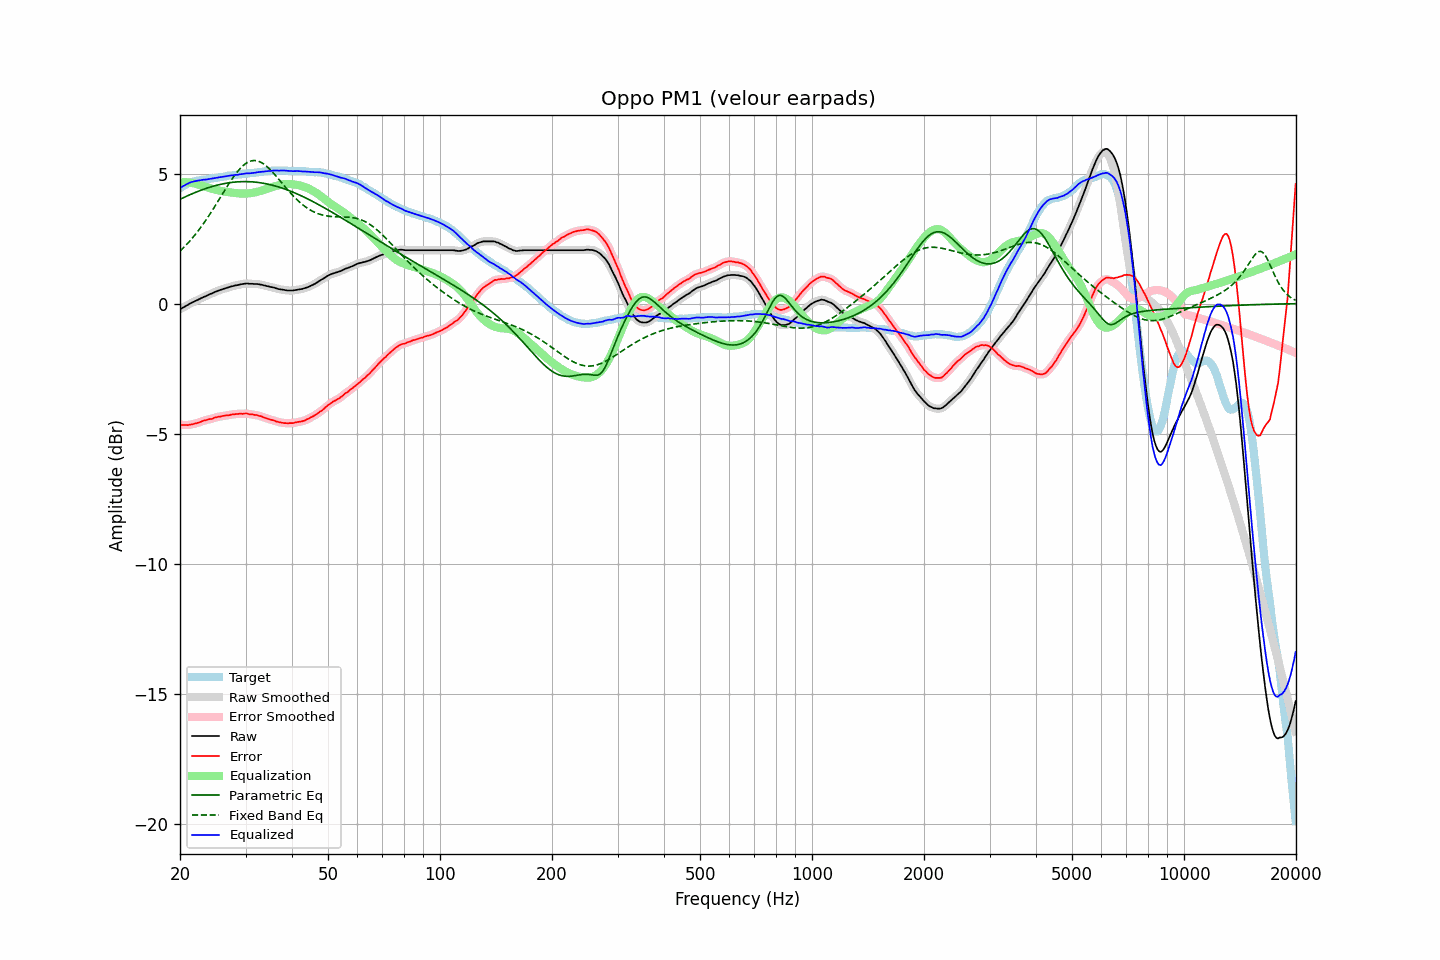

The file beside this chart, header and first rows:
frequency, raw, error, smoothed, error_smoothed, equalization, parametric_eq, fixed_band_eq, equalized_raw, equalized_smoothed, target
20.00, -0.22, -4.66, -0.22, -4.66, 4.66, 4.01, 2.02, 4.44, 4.44, 4.44
20.20, -0.19, -4.67, -0.18, -4.66, 4.66, 4.04, 2.08, 4.48, 4.48, 4.48
20.40, -0.15, -4.67, -0.15, -4.67, 4.67, 4.07, 2.14, 4.52, 4.52, 4.52
20.61, -0.12, -4.67, -0.11, -4.67, 4.67, 4.10, 2.20, 4.55, 4.55, 4.55
20.81, -0.08, -4.67, -0.08, -4.67, 4.67, 4.13, 2.26, 4.59, 4.59, 4.59
21.02, -0.05, -4.68, -0.04, -4.67, 4.66, 4.16, 2.33, 4.62, 4.62, 4.63
21.23, -0.01, -4.66, -0.01, -4.66, 4.66, 4.18, 2.40, 4.65, 4.65, 4.65
21.44, 0.02, -4.65, 0.02, -4.65, 4.65, 4.21, 2.47, 4.67, 4.67, 4.67
21.66, 0.05, -4.64, 0.05, -4.63, 4.64, 4.24, 2.54, 4.69, 4.69, 4.69
21.87, 0.08, -4.62, 0.08, -4.62, 4.62, 4.26, 2.62, 4.70, 4.70, 4.70
22.09, 0.11, -4.61, 0.11, -4.60, 4.60, 4.29, 2.70, 4.72, 4.72, 4.72
22.31, 0.14, -4.59, 0.14, -4.59, 4.58, 4.31, 2.77, 4.73, 4.73, 4.73
22.54, 0.17, -4.57, 0.17, -4.57, 4.56, 4.34, 2.86, 4.74, 4.74, 4.74
22.76, 0.20, -4.55, 0.20, -4.54, 4.54, 4.36, 2.94, 4.75, 4.75, 4.75
22.99, 0.23, -4.52, 0.23, -4.52, 4.52, 4.38, 3.02, 4.76, 4.76, 4.75
23.22, 0.26, -4.50, 0.26, -4.50, 4.50, 4.40, 3.11, 4.77, 4.77, 4.76
23.45, 0.28, -4.49, 0.29, -4.48, 4.49, 4.43, 3.20, 4.77, 4.77, 4.77
23.69, 0.31, -4.47, 0.32, -4.46, 4.47, 4.45, 3.29, 4.78, 4.78, 4.78
23.92, 0.34, -4.45, 0.34, -4.45, 4.45, 4.47, 3.38, 4.79, 4.79, 4.79
24.16, 0.37, -4.44, 0.37, -4.44, 4.43, 4.49, 3.48, 4.81, 4.80, 4.81
24.40, 0.39, -4.44, 0.40, -4.42, 4.42, 4.50, 3.57, 4.81, 4.81, 4.83
24.65, 0.42, -4.40, 0.42, -4.40, 4.40, 4.52, 3.67, 4.82, 4.82, 4.82
24.89, 0.45, -4.38, 0.45, -4.38, 4.38, 4.54, 3.77, 4.84, 4.83, 4.83
25.14, 0.47, -4.37, 0.48, -4.36, 4.37, 4.55, 3.87, 4.84, 4.85, 4.84
25.39, 0.50, -4.35, 0.50, -4.35, 4.35, 4.57, 3.97, 4.86, 4.86, 4.85
25.65, 0.52, -4.35, 0.52, -4.34, 4.34, 4.58, 4.07, 4.86, 4.86, 4.87
25.91, 0.54, -4.33, 0.54, -4.33, 4.33, 4.60, 4.17, 4.87, 4.87, 4.87
26.16, 0.56, -4.32, 0.56, -4.32, 4.32, 4.61, 4.27, 4.88, 4.88, 4.88
26.43, 0.58, -4.31, 0.58, -4.31, 4.31, 4.62, 4.37, 4.89, 4.89, 4.89
26.69, 0.60, -4.30, 0.60, -4.30, 4.30, 4.63, 4.47, 4.90, 4.90, 4.90
26.96, 0.62, -4.30, 0.62, -4.29, 4.29, 4.64, 4.57, 4.91, 4.91, 4.92
27.23, 0.64, -4.29, 0.64, -4.28, 4.28, 4.65, 4.67, 4.92, 4.92, 4.93
27.50, 0.66, -4.27, 0.66, -4.27, 4.27, 4.66, 4.76, 4.93, 4.93, 4.93
27.77, 0.67, -4.26, 0.68, -4.26, 4.26, 4.67, 4.85, 4.94, 4.94, 4.93
28.05, 0.69, -4.26, 0.69, -4.25, 4.25, 4.67, 4.94, 4.95, 4.95, 4.95
28.33, 0.70, -4.25, 0.70, -4.25, 4.25, 4.68, 5.02, 4.95, 4.95, 4.95
28.62, 0.71, -4.25, 0.72, -4.24, 4.24, 4.68, 5.10, 4.95, 4.96, 4.96
28.90, 0.73, -4.24, 0.73, -4.24, 4.24, 4.69, 5.17, 4.97, 4.97, 4.97
29.19, 0.74, -4.23, 0.74, -4.24, 4.23, 4.69, 5.23, 4.98, 4.98, 4.97
29.48, 0.75, -4.25, 0.76, -4.23, 4.23, 4.69, 5.29, 4.99, 4.99, 5.00
29.78, 0.76, -4.23, 0.77, -4.23, 4.23, 4.69, 5.35, 5.00, 5.00, 4.99
30.08, 0.77, -4.23, 0.77, -4.23, 4.23, 4.69, 5.39, 5.01, 5.00, 5.00
30.38, 0.77, -4.23, 0.77, -4.23, 4.24, 4.69, 5.43, 5.01, 5.01, 5.00
30.68, 0.76, -4.26, 0.77, -4.24, 4.24, 4.69, 5.46, 5.01, 5.01, 5.02
30.99, 0.76, -4.26, 0.76, -4.25, 4.25, 4.69, 5.48, 5.01, 5.01, 5.02
31.30, 0.76, -4.26, 0.76, -4.27, 4.26, 4.68, 5.50, 5.02, 5.02, 5.02
31.61, 0.75, -4.28, 0.76, -4.27, 4.27, 4.68, 5.50, 5.02, 5.03, 5.03
31.93, 0.75, -4.29, 0.75, -4.28, 4.28, 4.67, 5.50, 5.04, 5.04, 5.04
32.24, 0.75, -4.29, 0.75, -4.30, 4.30, 4.66, 5.49, 5.05, 5.05, 5.04
32.57, 0.74, -4.32, 0.75, -4.31, 4.31, 4.66, 5.47, 5.06, 5.06, 5.06
32.89, 0.73, -4.33, 0.73, -4.33, 4.33, 4.65, 5.44, 5.07, 5.07, 5.06
33.22, 0.72, -4.35, 0.72, -4.35, 4.35, 4.64, 5.41, 5.07, 5.07, 5.07
33.55, 0.70, -4.38, 0.71, -4.37, 4.37, 4.63, 5.37, 5.07, 5.08, 5.08
33.89, 0.69, -4.40, 0.69, -4.40, 4.39, 4.62, 5.33, 5.09, 5.08, 5.09
34.23, 0.67, -4.42, 0.68, -4.42, 4.41, 4.60, 5.28, 5.09, 5.09, 5.09
34.57, 0.66, -4.44, 0.66, -4.44, 4.43, 4.59, 5.22, 5.10, 5.10, 5.10
34.92, 0.64, -4.46, 0.65, -4.46, 4.45, 4.58, 5.16, 5.10, 5.10, 5.10
35.27, 0.63, -4.48, 0.63, -4.47, 4.47, 4.56, 5.10, 5.11, 5.11, 5.11
35.62, 0.62, -4.49, 0.62, -4.49, 4.49, 4.55, 5.03, 5.12, 5.11, 5.11
35.97, 0.60, -4.51, 0.60, -4.51, 4.51, 4.53, 4.96, 5.12, 5.12, 5.11
... 635 more rows
